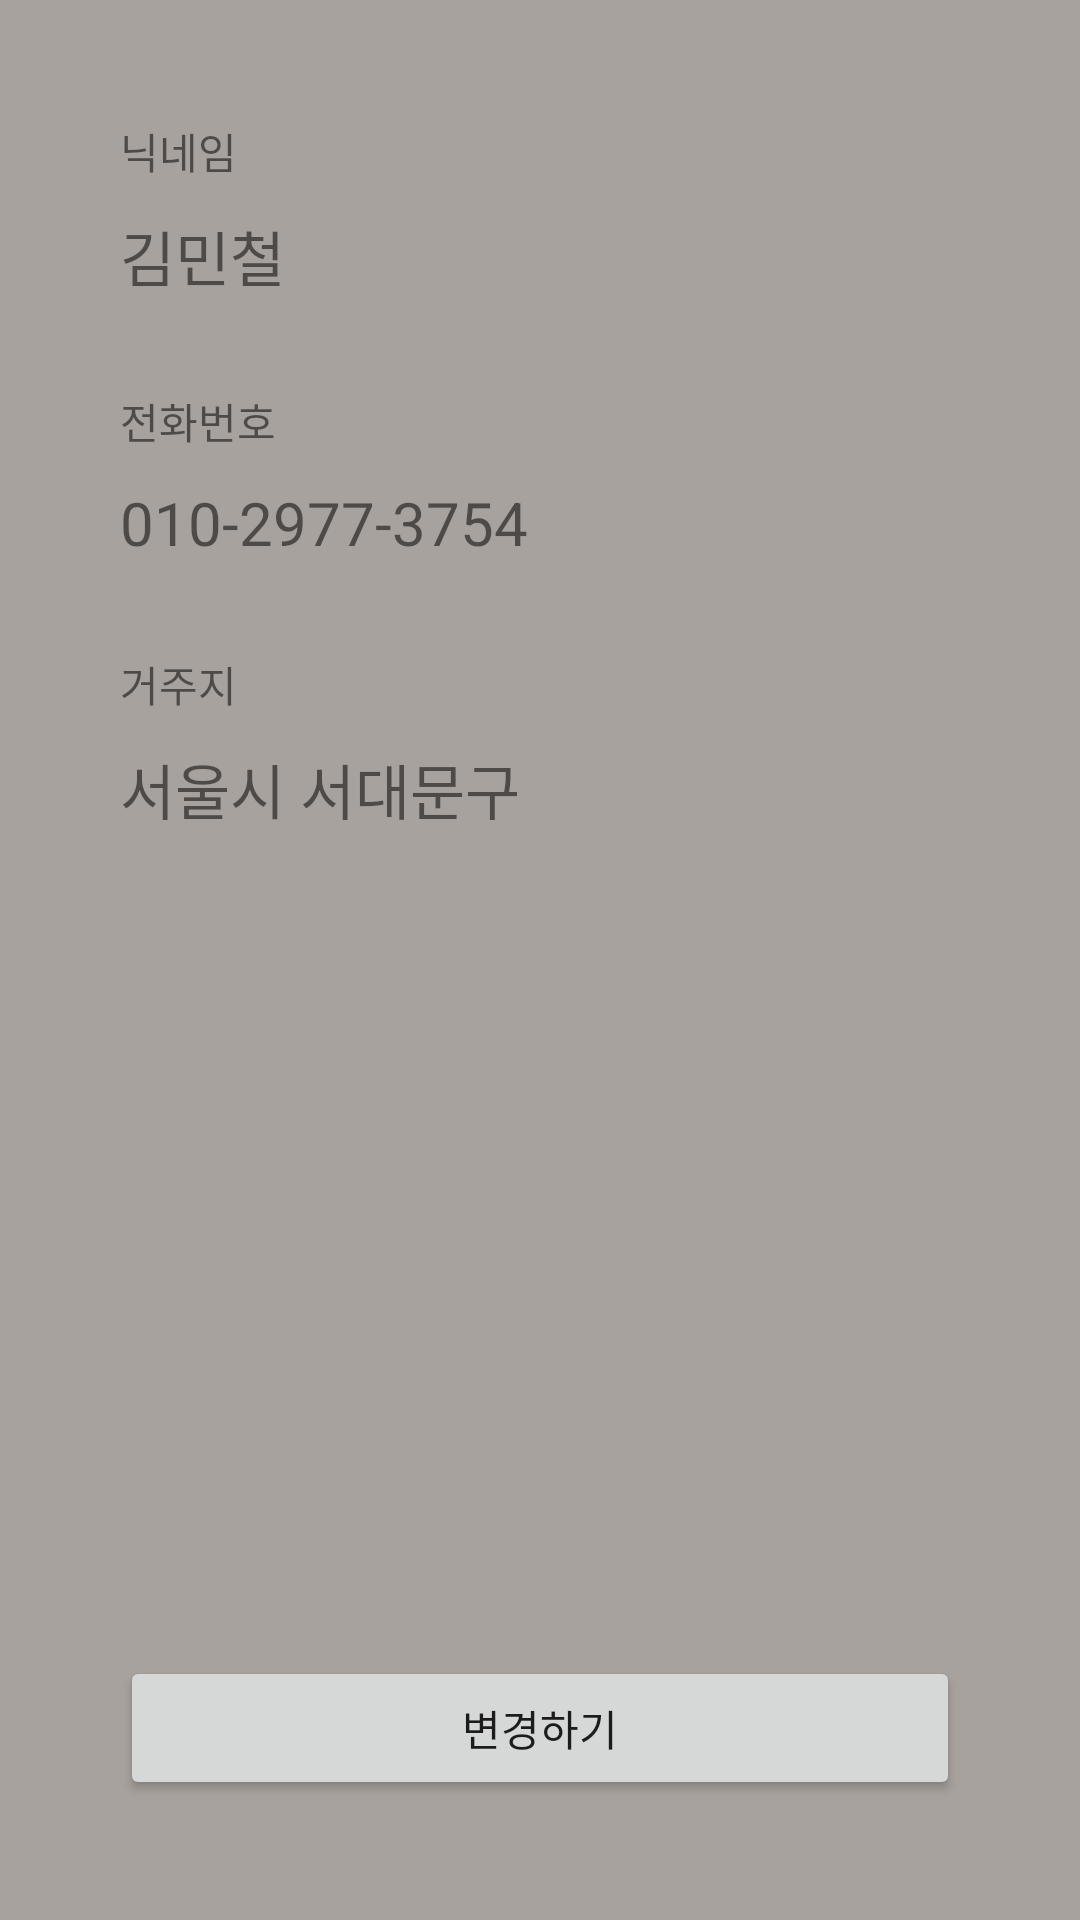

Android layout source for this screen:
<!-- AndroidManifest.xml: application theme Theme.TodoListPractice_20220801 -->
<!-- res/layout/fragment_setting.xml -->
<?xml version="1.0" encoding="utf-8"?>
<LinearLayout xmlns:android="http://schemas.android.com/apk/res/android"
    android:orientation="vertical"
    android:background="@color/warmGrey_400"
    android:layout_width="match_parent"
    android:paddingHorizontal="20dp"
    android:layout_height="match_parent">

    <LinearLayout
        android:layout_width="match_parent"
        android:layout_height="match_parent"
        android:layout_marginVertical="20dp"
        android:padding="20dp"
        android:background="@drawable/custom_rectangle_r6"
        android:orientation="vertical">

        <TextView
            android:layout_width="wrap_content"
            android:layout_height="wrap_content"
            android:text="닉네임"/>

        <TextView
            android:id="@+id/nickTxt"
            android:layout_width="wrap_content"
            android:layout_height="wrap_content"
            android:text="김민철"
            android:textSize="20sp"
            android:layout_marginTop="10dp"/>

        <TextView
            android:layout_width="wrap_content"
            android:layout_height="wrap_content"
            android:layout_marginTop="30dp"
            android:text="전화번호"/>

        <TextView
            android:id="@+id/phoneNumTxt"
            android:layout_width="wrap_content"
            android:layout_height="wrap_content"
            android:text="010-2977-3754"
            android:textSize="20sp"
            android:layout_marginTop="10dp"/>

        <TextView
            android:layout_width="wrap_content"
            android:layout_height="wrap_content"
            android:layout_marginTop="30dp"
            android:text="거주지"/>

        <TextView
            android:id="@+id/addressTxt"
            android:layout_width="wrap_content"
            android:layout_height="wrap_content"
            android:text="서울시 서대문구"
            android:textSize="20sp"
            android:layout_marginTop="10dp"/>

        <View
            android:layout_width="wrap_content"
            android:layout_height="0dp"
            android:layout_weight="1"/>

        <Button
            android:id="@+id/editBtn"
            android:layout_width="match_parent"
            android:layout_height="wrap_content"
            android:text="변경하기"/>

    </LinearLayout>
</LinearLayout>
<!-- resources referenced by this layout -->
<resources>
  <color name="warmGrey_400">#a8a29e</color>
  <style name="Theme.TodoListPractice_20220801" parent="Theme.MaterialComponents.DayNight.DarkActionBar">
          
          <item name="colorPrimary">@color/purple_500</item>
          <item name="colorPrimaryVariant">@color/purple_700</item>
          <item name="colorOnPrimary">@color/white</item>
          
          <item name="colorSecondary">@color/teal_200</item>
          <item name="colorSecondaryVariant">@color/teal_700</item>
          <item name="colorOnSecondary">@color/black</item>
          
          <item name="android:statusBarColor" tools:targetApi="l">?attr/colorPrimaryVariant</item>
          
      </style>
  <color name="purple_500">#FF6200EE</color>
  <color name="purple_700">#FF3700B3</color>
  <color name="white">#FFFFFFFF</color>
  <color name="teal_200">#FF03DAC5</color>
  <color name="teal_700">#FF018786</color>
  <color name="black">#FF000000</color>
</resources>
